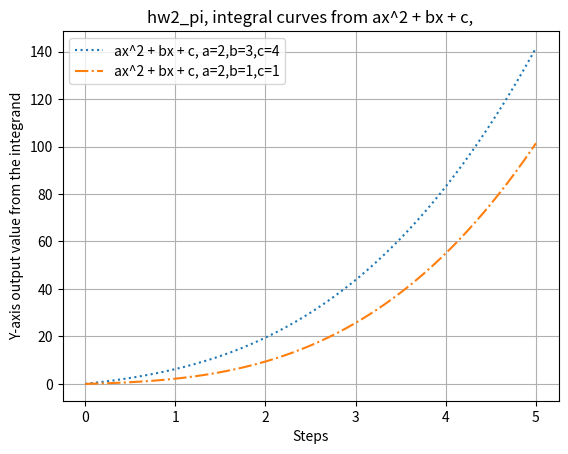

This chart was generated by the following Python code:

#############################################
#   By: Dan Cohen                           #
#   Data: 1/20/2021                         #
# [redacted]
#   For class: Rapid Prototyping in python  #
# [redacted]
#   hw2_poly.py                             #
#                                           #
#############################################
# start of code


import numpy as np                     # get array functions
from scipy.integrate import quad       # get the integration function
import matplotlib.pyplot as plt        # get plotting functions

R = 5                                  # max range you would like to integrate to
STEP = 0.01                            # step size to use
START = 0                              # starting value of x and start of of integration range
END = R + STEP  # calculating the end value by adding the end range value R and the STEP size


A_1 = 2  # The Constant Value A_1 being used for the polynomial integrand function
B_1 = 3  # The Constant Value B_1 being used for the polynomial integrand function
C_1 = 4  # The Constant Value C_1 being used for the polynomial integrand function

A_2 = 2  # The Constant Value A_2 being used for the polynomial integrand function
B_2 = 1  # The Constant Value B_2 being used for the polynomial integrand function
C_2 = 1  # The Constant Value C_2 being used for the polynomial integrand function

RANGE_OF_INTEGRAL = np.arange(START, END, STEP)  # the discrete points to sample over the range for the integration
num_zs = len(RANGE_OF_INTEGRAL)  # how many values are their for us to integrate over at assist the for loop


################################################################################
# Function to be integrated: ax^2 + bx + c                                     #
# input:                                                                       #
#    x: the variable to integrate                                              #
#    a: a constant to be used                                                  #
#    b: b constant to be used                                                  #
#    c: c constant to be used                                                  #
# output:                                                                      #
#    returns the value of the function at                                      #
################################################################################

def intergrand(x, a, b, c):  # take in x, a , b, c
    y = a * (x * x) + b * x + c  # calculate the value in terms of a , b, c
    return y



vals_1 = np.zeros(num_zs, float)  # pre-allocating the array we will use to store the solution

for index in range(num_zs):  # for loop to calculated the integral from 0 to the range

    current_range_of_integral = RANGE_OF_INTEGRAL[index] + STEP  # create the top number we would like to integrate to

    ans, err = quad(intergrand, 0, current_range_of_integral, args=(A_1, B_1, C_1))  # calculate the integral and the error
    # using the quad too to integrate with input arguments, ie the const. A , B and C

    vals_1[index] = ans  # store the solution



# how many there are
vals_2 = np.zeros(num_zs, float) # pre-allocating the array we will use to store the solution

for index in range(num_zs):  # for loop to calculated the integral from 0 to the range
    current_range_of_integral = RANGE_OF_INTEGRAL[index] + STEP # create the top number we would like to integrate to

    ans, err = quad(intergrand, 0, current_range_of_integral, args=(A_2, B_2, C_2)) # calculate the integral and the error
    # using the quad too to integrate with input arguments, ie the const. A , B and C

    vals_2[index] = ans # store the solution
# print(vals_2)

# plot the curve of the fist integral
plt.plot(RANGE_OF_INTEGRAL, vals_1, label='ax^2 + bx + c, a=2,b=3,c=4', linestyle=':')
# plot the curve of the second integral
plt.plot(RANGE_OF_INTEGRAL, vals_2, label='ax^2 + bx + c, a=2,b=1,c=1', linestyle='-.')

plt.xlabel('Steps')  # add labels, title, grid and show it
plt.ylabel('Y-axis output value from the integrand')
plt.title('hw2_pi, integral curves from ax^2 + bx + c,')
plt.legend()
plt.grid()
plt.show()
